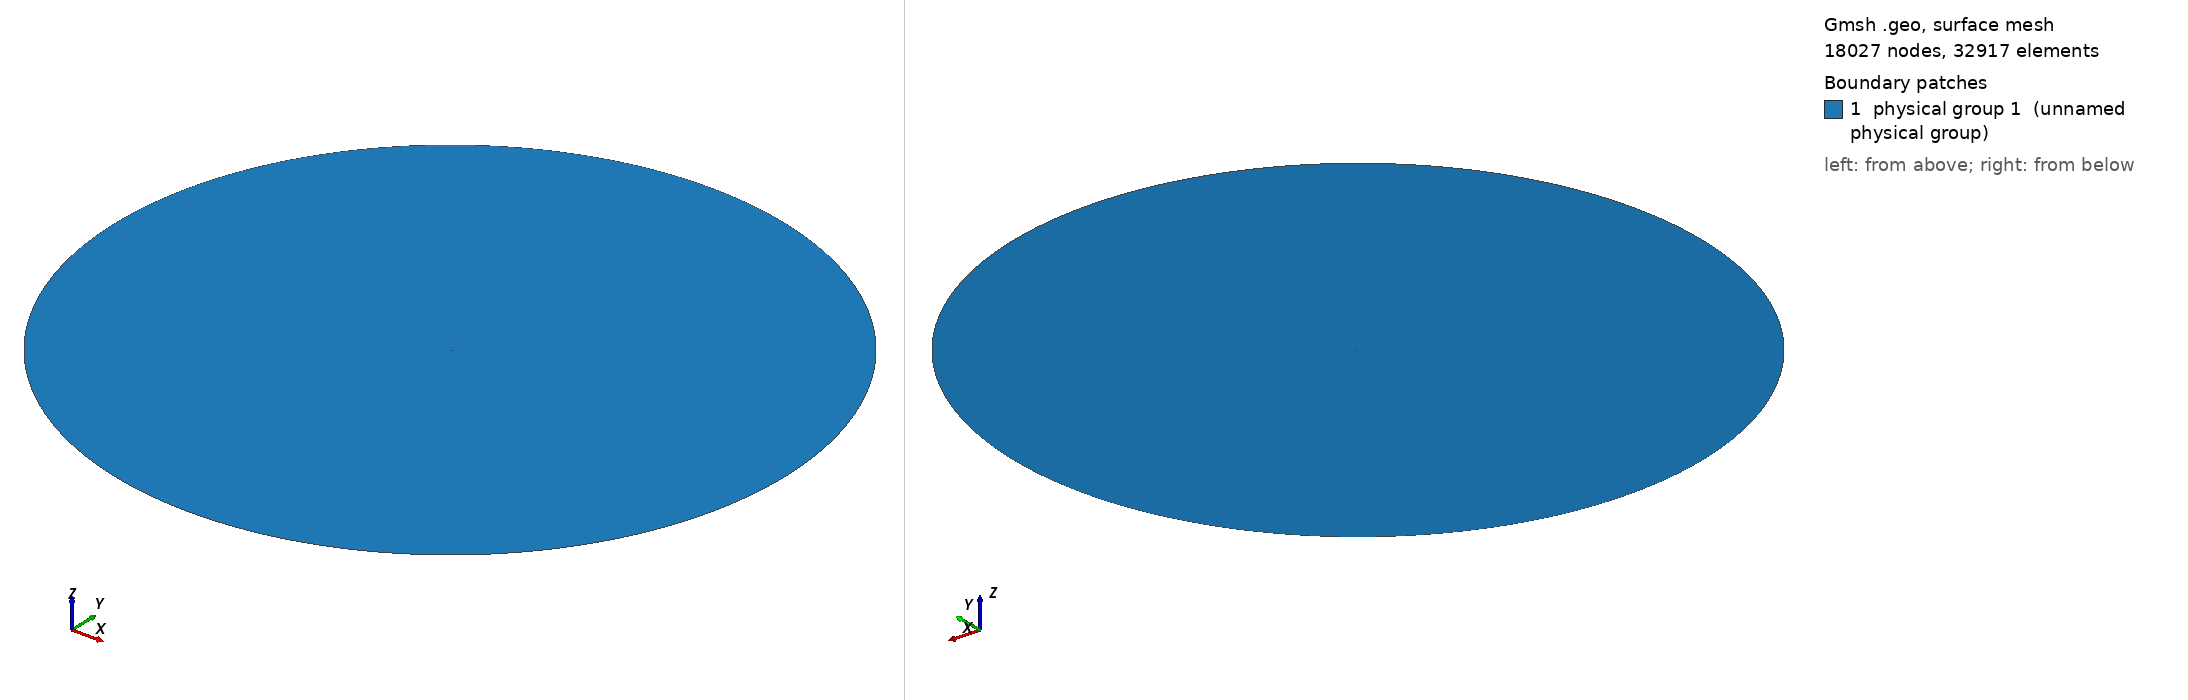

Gmsh geometry script, surface-meshed: 18027 nodes, 32917 surface elements. Boundary patches (legend numbers): 1 physical group 1 (unnamed physical group). Left view from above one corner, right view from below the opposite corner. Legend entries are the model's physical surfaces. The drawing asked Gmsh for element sizes between 1% and 20% of the model's largest extent; the script's own settings can give other sizes.

=== mesh_fine.geo (drawn) ===
// ===========================================
// ==================================MESH FILE
// ===========================================

h = 0.0105;
H = 3;
R = 120;

// =====================================POINTS
Point(1) = {1, 0, 0.0, 0.09*h};
Point(2) = {0.999754, 7.72399e-05, 0.0, 0.0904536*h};
Point(3) = {0.999015, 0.000308708, 0.0, 0.0918159*h};
Point(4) = {0.997784, 0.000693649, 0.0, 0.0940848*h};
Point(5) = {0.996063, 0.00123081, 0.0, 0.0972564*h};
Point(6) = {0.993852, 0.00191844, 0.0, 0.10133*h};
Point(7) = {0.991154, 0.00275431, 0.0, 0.106298*h};
Point(8) = {0.98797, 0.00373571, 0.0, 0.11216*h};
Point(9) = {0.984305, 0.00485948, 0.0, 0.118903*h};
Point(10) = {0.98016, 0.00612199, 0.0, 0.126526*h};
Point(11) = {0.97554, 0.00751919, 0.0, 0.135017*h};
Point(12) = {0.970448, 0.00904662, 0.0, 0.144369*h};
Point(13) = {0.964889, 0.0106994, 0.0, 0.154571*h};
Point(14) = {0.958868, 0.0124724, 0.0, 0.165612*h};
Point(15) = {0.952391, 0.0143599, 0.0, 0.17748*h};
Point(16) = {0.945462, 0.016356, 0.0, 0.190165*h};
Point(17) = {0.938088, 0.0184546, 0.0, 0.203653*h};
Point(18) = {0.930277, 0.0206491, 0.0, 0.217925*h};
Point(19) = {0.922034, 0.0229329, 0.0, 0.232972*h};
Point(20) = {0.913367, 0.0252988, 0.0, 0.248777*h};
Point(21) = {0.904285, 0.0277398, 0.0, 0.265321*h};
Point(22) = {0.894795, 0.0302486, 0.0, 0.282589*h};
Point(23) = {0.884906, 0.0328175, 0.0, 0.300562*h};
Point(24) = {0.874628, 0.035439, 0.0, 0.319222*h};
Point(25) = {0.86397, 0.0381054, 0.0, 0.338549*h};
Point(26) = {0.852941, 0.0408088, 0.0, 0.358525*h};
Point(27) = {0.841553, 0.0435415, 0.0, 0.379127*h};
Point(28) = {0.829816, 0.0462955, 0.0, 0.400335*h};
Point(29) = {0.817741, 0.049063, 0.0, 0.422128*h};
Point(30) = {0.80534, 0.0518361, 0.0, 0.444482*h};
Point(31) = {0.792624, 0.054607, 0.0, 0.467377*h};
Point(32) = {0.779605, 0.0573678, 0.0, 0.490788*h};
Point(33) = {0.766297, 0.060111, 0.0, 0.514692*h};
Point(34) = {0.752712, 0.062829, 0.0, 0.539063*h};
Point(35) = {0.738863, 0.0655141, 0.0, 0.56388*h};
Point(36) = {0.724765, 0.0681592, 0.0, 0.589113*h};
Point(37) = {0.710429, 0.0707569, 0.0, 0.614743*h};
Point(38) = {0.695872, 0.0733002, 0.0, 0.640739*h};
Point(39) = {0.681107, 0.0757823, 0.0, 0.667078*h};
Point(40) = {0.666149, 0.0781965, 0.0, 0.693732*h};
Point(41) = {0.651013, 0.0805362, 0.0, 0.720675*h};
Point(42) = {0.635714, 0.0827953, 0.0, 0.74788*h};
Point(43) = {0.620267, 0.0849676, 0.0, 0.775321*h};
Point(44) = {0.604689, 0.0870475, 0.0, 0.802969*h};
Point(45) = {0.588994, 0.0890294, 0.0, 0.830798*h};
Point(46) = {0.573199, 0.090908, 0.0, 0.85878*h};
Point(47) = {0.557321, 0.0926783, 0.0, 0.886885*h};
Point(48) = {0.541374, 0.0943357, 0.0, 0.915089*h};
Point(49) = {0.525377, 0.0958759, 0.0, 0.943361*h};
Point(50) = {0.509345, 0.0972947, 0.0, 0.971674*h};
Point(51) = {0.493295, 0.0985885, 0.0, 1*h};
Point(52) = {0.477244, 0.099754, 0.0, 0.971145*h};
Point(53) = {0.461208, 0.100788, 0.0, 0.942333*h};
Point(54) = {0.445205, 0.101688, 0.0, 0.913595*h};
Point(55) = {0.429252, 0.102452, 0.0, 0.884958*h};
Point(56) = {0.413365, 0.103078, 0.0, 0.856451*h};
Point(57) = {0.397518, 0.103563, 0.0, 0.828025*h};
Point(58) = {0.381531, 0.103841, 0.0, 0.799356*h};
Point(59) = {0.365659, 0.103874, 0.0, 0.770897*h};
Point(60) = {0.349921, 0.103666, 0.0, 0.742677*h};
Point(61) = {0.334334, 0.10322, 0.0, 0.714718*h};
Point(62) = {0.318918, 0.10254, 0.0, 0.687051*h};
Point(63) = {0.303691, 0.101631, 0.0, 0.659701*h};
Point(64) = {0.288669, 0.1005, 0.0, 0.63269*h};
Point(65) = {0.273872, 0.0991521, 0.0, 0.60605*h};
Point(66) = {0.259316, 0.0975957, 0.0, 0.579802*h};
Point(67) = {0.245019, 0.0958388, 0.0, 0.553975*h};
Point(68) = {0.230997, 0.0938904, 0.0, 0.528592*h};
Point(69) = {0.217266, 0.0917601, 0.0, 0.503678*h};
Point(70) = {0.203843, 0.089458, 0.0, 0.47926*h};
Point(71) = {0.190743, 0.086995, 0.0, 0.45536*h};
Point(72) = {0.177981, 0.0843823, 0.0, 0.432003*h};
Point(73) = {0.165571, 0.0816318, 0.0, 0.409213*h};
Point(74) = {0.153528, 0.0787556, 0.0, 0.387012*h};
Point(75) = {0.141864, 0.0757661, 0.0, 0.365423*h};
Point(76) = {0.130593, 0.0726763, 0.0, 0.344469*h};
Point(77) = {0.119726, 0.069499, 0.0, 0.324169*h};
Point(78) = {0.109276, 0.0662474, 0.0, 0.304546*h};
Point(79) = {0.0992521, 0.0629348, 0.0, 0.285617*h};
Point(80) = {0.0896659, 0.0595743, 0.0, 0.267404*h};
Point(81) = {0.0805266, 0.0561792, 0.0, 0.249923*h};
Point(82) = {0.0718434, 0.0527625, 0.0, 0.233192*h};
Point(83) = {0.0636244, 0.0493371, 0.0, 0.217227*h};
Point(84) = {0.0558774, 0.0459154, 0.0, 0.202043*h};
Point(85) = {0.0486094, 0.0425099, 0.0, 0.187652*h};
Point(86) = {0.0418269, 0.0391323, 0.0, 0.174066*h};
Point(87) = {0.0355357, 0.035794, 0.0, 0.161296*h};
Point(88) = {0.0297408, 0.032506, 0.0, 0.14935*h};
Point(89) = {0.024447, 0.0292785, 0.0, 0.138234*h};
Point(90) = {0.019658, 0.0261212, 0.0, 0.127949*h};
Point(91) = {0.0153773, 0.0230431, 0.0, 0.118495*h};
Point(92) = {0.0116077, 0.0200525, 0.0, 0.109868*h};
Point(93) = {0.00835135, 0.0171569, 0.0, 0.102055*h};
Point(94) = {0.00560995, 0.014363, 0.0, 0.0950368*h};
Point(95) = {0.00338458, 0.0116766, 0.0, 0.0887821*h};
Point(96) = {0.00167583, 0.00910272, 0.0, 0.0832428*h};
Point(97) = {0.000483735, 0.00664541, 0.0, 0.0783458*h};
Point(98) = {-0.000192187, 0.00430786, 0.0, 0.0739829*h};
Point(99) = {-0.00035293, 0.00209229, 0.0, 0.07*h};
Point(100) = {0, 0, 0.0, 0.0738414*h};
Point(101) = {0.000856387, -0.0019413, 0.0, 0.0776827*h};
Point(102) = {0.00220551, -0.00370462, 0.0, 0.0817022*h};
Point(103) = {0.00404434, -0.00529084, 0.0, 0.0860986*h};
Point(104) = {0.00636936, -0.0067013, 0.0, 0.0910218*h};
Point(105) = {0.00917653, -0.00793786, 0.0, 0.0965751*h};
Point(106) = {0.0124614, -0.00900285, 0.0, 0.102827*h};
Point(107) = {0.0162189, -0.00989906, 0.0, 0.10982*h};
Point(108) = {0.0204436, -0.0106298, 0.0, 0.117582*h};
Point(109) = {0.0251297, -0.0111987, 0.0, 0.126128*h};
Point(110) = {0.0302709, -0.0116099, 0.0, 0.135465*h};
Point(111) = {0.0358604, -0.0118682, 0.0, 0.145595*h};
Point(112) = {0.0418912, -0.0119785, 0.0, 0.156515*h};
Point(113) = {0.0483559, -0.0119461, 0.0, 0.168219*h};
Point(114) = {0.0552465, -0.0117771, 0.0, 0.180698*h};
Point(115) = {0.0625551, -0.0114776, 0.0, 0.19394*h};
Point(116) = {0.0702732, -0.0110541, 0.0, 0.207934*h};
Point(117) = {0.0783922, -0.0105137, 0.0, 0.222665*h};
Point(118) = {0.0869031, -0.00986368, 0.0, 0.238118*h};
Point(119) = {0.0957968, -0.00911158, 0.0, 0.254277*h};
Point(120) = {0.105064, -0.00826536, 0.0, 0.271124*h};
Point(121) = {0.114695, -0.00733321, 0.0, 0.288641*h};
Point(122) = {0.12468, -0.0063236, 0.0, 0.30681*h};
Point(123) = {0.135009, -0.00524524, 0.0, 0.325611*h};
Point(124) = {0.145673, -0.00410703, 0.0, 0.345027*h};
Point(125) = {0.156661, -0.0029181, 0.0, 0.365036*h};
Point(126) = {0.167963, -0.0016877, 0.0, 0.385618*h};
Point(127) = {0.179568, -0.000425253, 0.0, 0.406751*h};
Point(128) = {0.191466, 0.00085973, 0.0, 0.428417*h};
Point(129) = {0.203647, 0.00215766, 0.0, 0.450594*h};
Point(130) = {0.2161, 0.0034589, 0.0, 0.473261*h};
Point(131) = {0.228814, 0.0047538, 0.0, 0.496398*h};
Point(132) = {0.241778, 0.00603275, 0.0, 0.519982*h};
Point(133) = {0.254981, 0.00728618, 0.0, 0.543992*h};
Point(134) = {0.268413, 0.00850463, 0.0, 0.568409*h};
Point(135) = {0.282061, 0.00967876, 0.0, 0.593208*h};
Point(136) = {0.295916, 0.0107994, 0.0, 0.618373*h};
Point(137) = {0.309964, 0.0118577, 0.0, 0.643878*h};
Point(138) = {0.324195, 0.0128448, 0.0, 0.669703*h};
Point(139) = {0.338598, 0.0137525, 0.0, 0.69583*h};
Point(140) = {0.353159, 0.0145725, 0.0, 0.722233*h};
Point(141) = {0.367867, 0.0152973, 0.0, 0.748893*h};
Point(142) = {0.38271, 0.0159196, 0.0, 0.775788*h};
Point(143) = {0.397675, 0.0164325, 0.0, 0.802896*h};
Point(144) = {0.412987, 0.0168641, 0.0, 0.830628*h};
Point(145) = {0.428433, 0.0172706, 0.0, 0.858601*h};
Point(146) = {0.443956, 0.0176493, 0.0, 0.886712*h};
Point(147) = {0.459542, 0.0179969, 0.0, 0.914936*h};
Point(148) = {0.475175, 0.0183101, 0.0, 0.943244*h};
Point(149) = {0.490839, 0.018586, 0.0, 0.971606*h};
Point(150) = {0.506521, 0.0188221, 0.0, 1*h};
Point(151) = {0.522205, 0.0190161, 0.0, 0.971096*h};
Point(152) = {0.537876, 0.0191659, 0.0, 0.942216*h};
Point(153) = {0.553518, 0.01927, 0.0, 0.913391*h};
Point(154) = {0.569115, 0.0193271, 0.0, 0.884649*h};
Point(155) = {0.584654, 0.0193362, 0.0, 0.856014*h};
Point(156) = {0.600118, 0.0192968, 0.0, 0.827517*h};
Point(157) = {0.615492, 0.0192085, 0.0, 0.799185*h};
Point(158) = {0.63076, 0.0190716, 0.0, 0.771049*h};
Point(159) = {0.645907, 0.0188863, 0.0, 0.743134*h};
Point(160) = {0.660919, 0.0186535, 0.0, 0.715467*h};
Point(161) = {0.675779, 0.0183742, 0.0, 0.688078*h};
Point(162) = {0.690473, 0.0180497, 0.0, 0.660994*h};
Point(163) = {0.704986, 0.0176818, 0.0, 0.634241*h};
Point(164) = {0.719302, 0.0172723, 0.0, 0.607849*h};
Point(165) = {0.733408, 0.0168235, 0.0, 0.581841*h};
Point(166) = {0.747288, 0.0163377, 0.0, 0.556248*h};
Point(167) = {0.760928, 0.0158176, 0.0, 0.531094*h};
Point(168) = {0.774315, 0.0152659, 0.0, 0.506404*h};
Point(169) = {0.787433, 0.0146856, 0.0, 0.482206*h};
Point(170) = {0.80027, 0.01408, 0.0, 0.458524*h};
Point(171) = {0.812812, 0.0134522, 0.0, 0.435383*h};
Point(172) = {0.825045, 0.0128056, 0.0, 0.412809*h};
Point(173) = {0.836956, 0.0121436, 0.0, 0.390826*h};
Point(174) = {0.848533, 0.0114697, 0.0, 0.369456*h};
Point(175) = {0.859764, 0.0107876, 0.0, 0.348721*h};
Point(176) = {0.870636, 0.0101006, 0.0, 0.328647*h};
Point(177) = {0.881138, 0.00941235, 0.0, 0.309252*h};
Point(178) = {0.891258, 0.00872637, 0.0, 0.290561*h};
Point(179) = {0.900985, 0.00804613, 0.0, 0.272592*h};
Point(180) = {0.910309, 0.00737502, 0.0, 0.255365*h};
Point(181) = {0.91922, 0.00671639, 0.0, 0.2389*h};
Point(182) = {0.927707, 0.00607345, 0.0, 0.223215*h};
Point(183) = {0.935761, 0.00544936, 0.0, 0.208329*h};
Point(184) = {0.943373, 0.0048471, 0.0, 0.194258*h};
Point(185) = {0.950536, 0.00426956, 0.0, 0.181015*h};
Point(186) = {0.95724, 0.00371946, 0.0, 0.16862*h};
Point(187) = {0.963479, 0.0031994, 0.0, 0.157083*h};
Point(188) = {0.969245, 0.00271178, 0.0, 0.146419*h};
Point(189) = {0.974531, 0.00225885, 0.0, 0.136643*h};
Point(190) = {0.979333, 0.00184268, 0.0, 0.12776*h};
Point(191) = {0.983644, 0.00146517, 0.0, 0.119786*h};
Point(192) = {0.987459, 0.00112802, 0.0, 0.112728*h};
Point(193) = {0.990775, 0.000832735, 0.0, 0.106593*h};
Point(194) = {0.993587, 0.000580633, 0.0, 0.101391*h};
Point(195) = {0.995892, 0.000372835, 0.0, 0.0971257*h};
Point(196) = {0.997688, 0.000210258, 0.0, 0.0938025*h};
Point(197) = {0.998972, 9.36192e-05, 0.0, 0.0914267*h};
Point(198) = {0.999743, 2.34305e-05, 0.0, 0.09*h};

 // farfield
Point(200) = {0, 0, 0, H};
Point(201) = {R, 0, 0, H};
Point(202) = {0, R, 0, H};
Point(203) = {-R, 0, 0, H};
Point(204) = {0, -R, 0, H};


// =====================================CURVES

Spline(1) = {1:51};
Spline(2) = {51:99};
Spline(3) = {99:150};
Spline(4) = {150:198,1};

 // farfield
Circle(5) = {201,200,202};
Circle(6) = {202,200,203};
Circle(7) = {203,200,204};
Circle(8) = {204,200,201};


// =====================================LOOPS

Line Loop(1) = {1,2,3,4};
Line Loop(2) = {-8,-7,-6,-5};


// ====================================BOUNDARY LAYER

Field[1]=BoundaryLayer;
Field[1].CurvesList={1, 2, 3, 4};
Field[1].Quads=1;
Field[1].Ratio=1.1;
Field[1].Size=0.00001;
Field[1].Thickness=0.07;
Field[1].FanPointsList={1};
Field[1].FanPointsSizesList={30};
BoundaryLayer Field=1;


// =====================================SURFS

Plane Surface(1) = {1,2};

Physical Surface(1) = {1};
Physical Line("FARFIELD") = {5,6,7,8};
Physical Line("AIRFOIL") = {1,2,3,4};


// 1: MeshAdapt, 2: Automatic, 3: Initial mesh only, 5: Delaunay, 6: Frontal-Delaunay, 7: BAMG, 8: Frontal-Delaunay for Quads, 9: Packing of Parallelograms
Mesh.Algorithm = 2;

//Mesh.RandomFactor = 1e-09;
